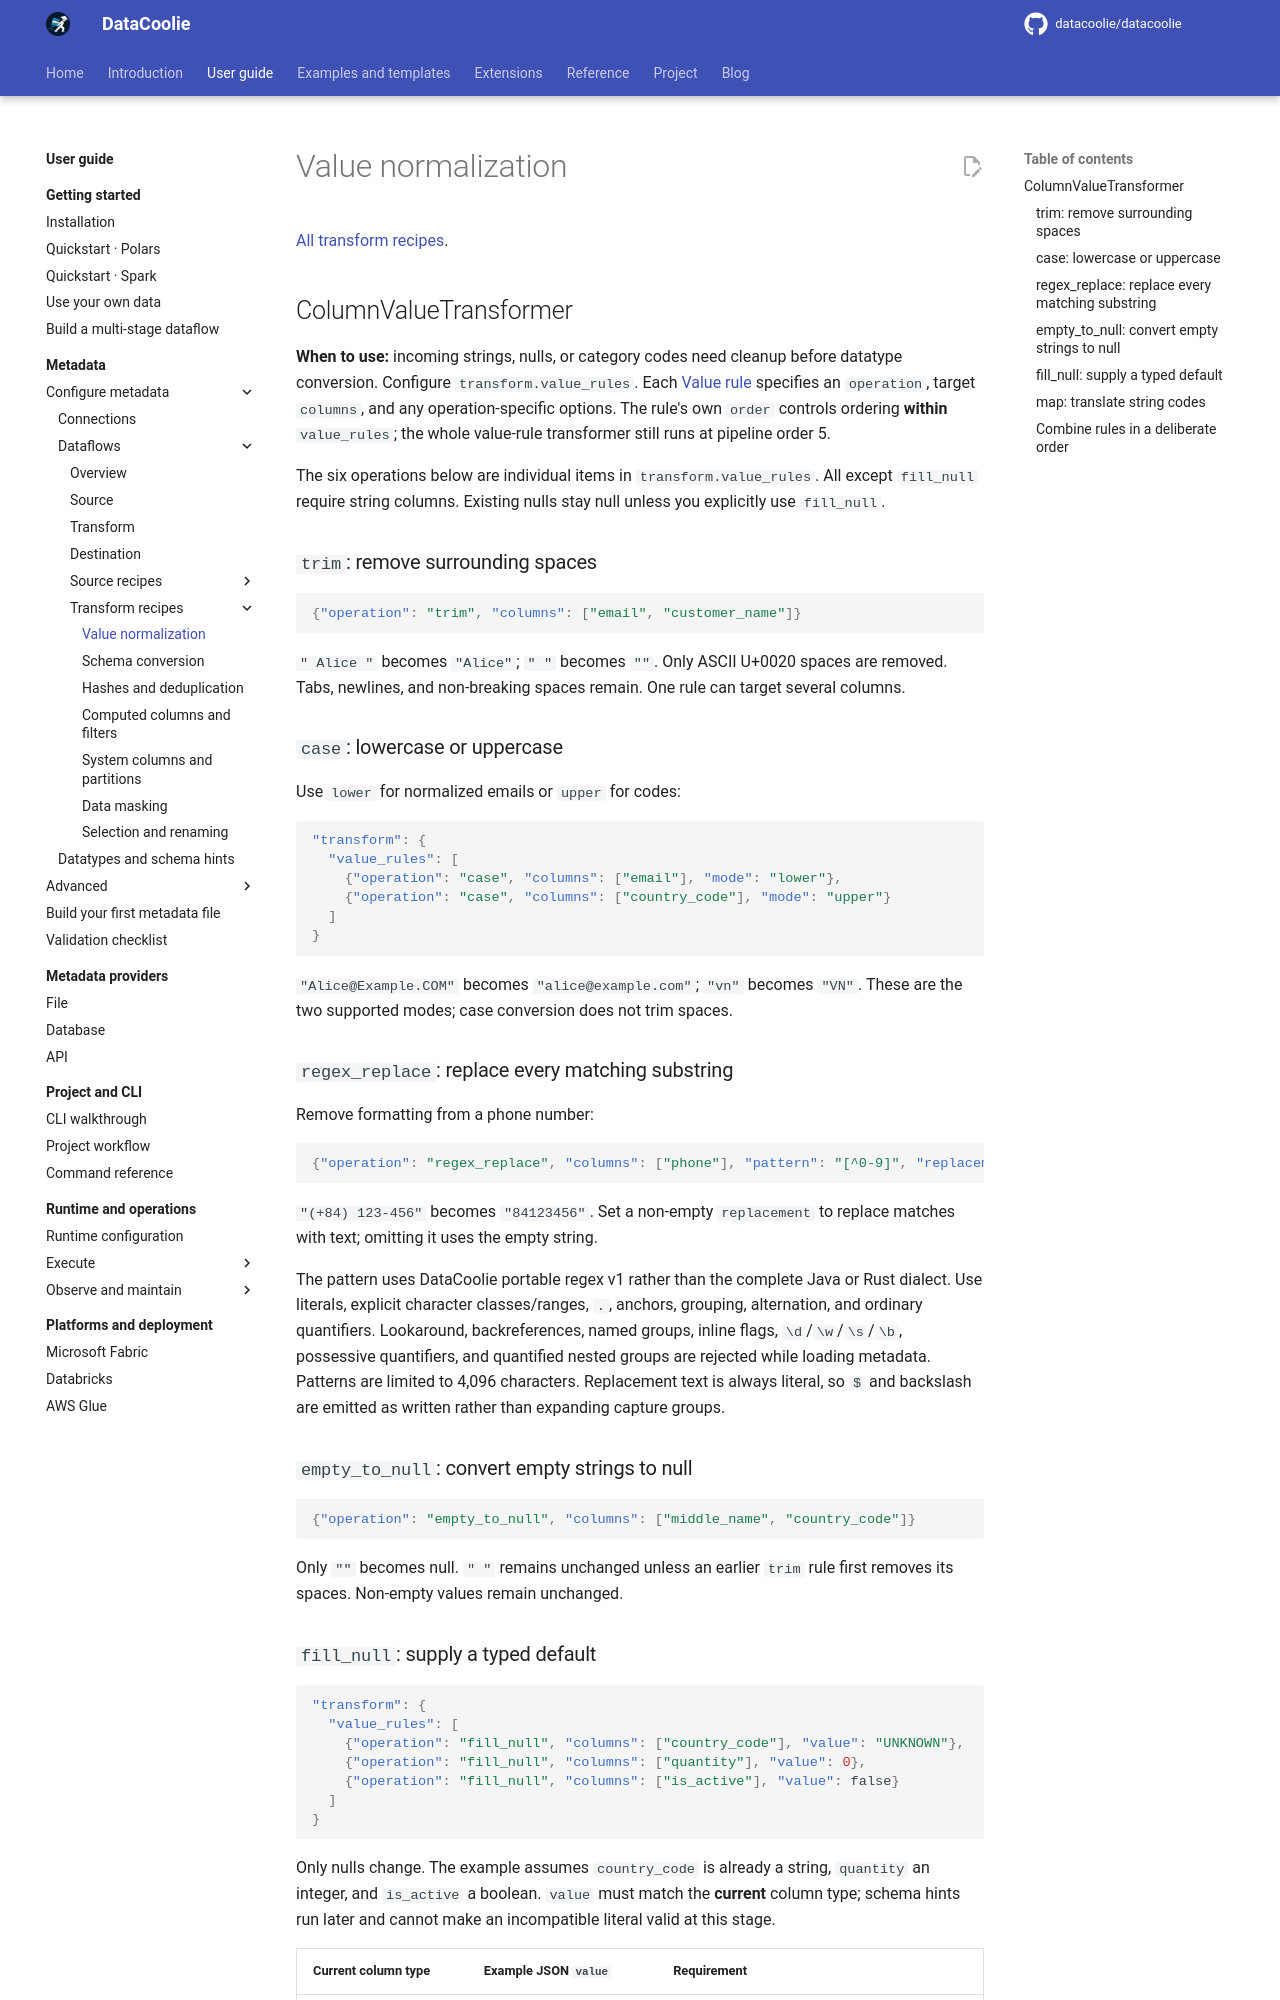

repository: datacoolie/datacoolie · page: guide/metadata/transform-values/index.html · generator: mkdocs

---
title: Value normalization | DataCoolie
description: Configure value normalization with metadata, examples and backend-specific guidance.
---

# Value normalization

[All transform recipes](transform-patterns.md).

## ColumnValueTransformer

**When to use:** incoming strings, nulls, or category codes need cleanup before
datatype conversion. Configure `transform.value_rules`. Each
[Value rule](../../reference/metadata-schema.md#value-rule)
specifies an `operation`, target `columns`, and any operation-specific options.
The rule's own `order` controls ordering **within** `value_rules`; the whole
value-rule transformer still runs at pipeline order 5.

The six operations below are individual items in `transform.value_rules`.
All except `fill_null` require string columns. Existing nulls stay null unless
you explicitly use `fill_null`.

### `trim`: remove surrounding spaces

```json
{"operation": "trim", "columns": ["email", "customer_name"]}
```

`"  Alice  "` becomes `"Alice"`; `"   "` becomes `""`. Only ASCII U+0020
spaces are removed. Tabs, newlines, and non-breaking spaces remain. One rule
can target several columns.

### `case`: lowercase or uppercase

Use `lower` for normalized emails or `upper` for codes:

```json
"transform": {
  "value_rules": [
    {"operation": "case", "columns": ["email"], "mode": "lower"},
    {"operation": "case", "columns": ["country_code"], "mode": "upper"}
  ]
}
```

`"Alice@Example.COM"` becomes `"alice@example.com"`; `"vn"` becomes `"VN"`.
These are the two supported modes; case conversion does not trim spaces.

### `regex_replace`: replace every matching substring

Remove formatting from a phone number:

```json
{"operation": "regex_replace", "columns": ["phone"], "pattern": "[^0-9]", "replacement": ""}
```

`"(+84) 123-456"` becomes `"84123456"`. Set a non-empty `replacement` to
replace matches with text; omitting it uses the empty string.

The pattern uses DataCoolie portable regex v1 rather than the complete Java
or Rust dialect. Use literals, explicit character classes/ranges, `.`, anchors,
grouping, alternation, and ordinary quantifiers. Lookaround, backreferences,
named groups, inline flags, `\d`/`\w`/`\s`/`\b`, possessive quantifiers, and
quantified nested groups are rejected while loading metadata. Patterns are
limited to 4,096 characters. Replacement text is always literal, so `$` and
backslash are emitted as written rather than expanding capture groups.

### `empty_to_null`: convert empty strings to null

```json
{"operation": "empty_to_null", "columns": ["middle_name", "country_code"]}
```

Only `""` becomes null. `"   "` remains unchanged unless an earlier `trim`
rule first removes its spaces. Non-empty values remain unchanged.
